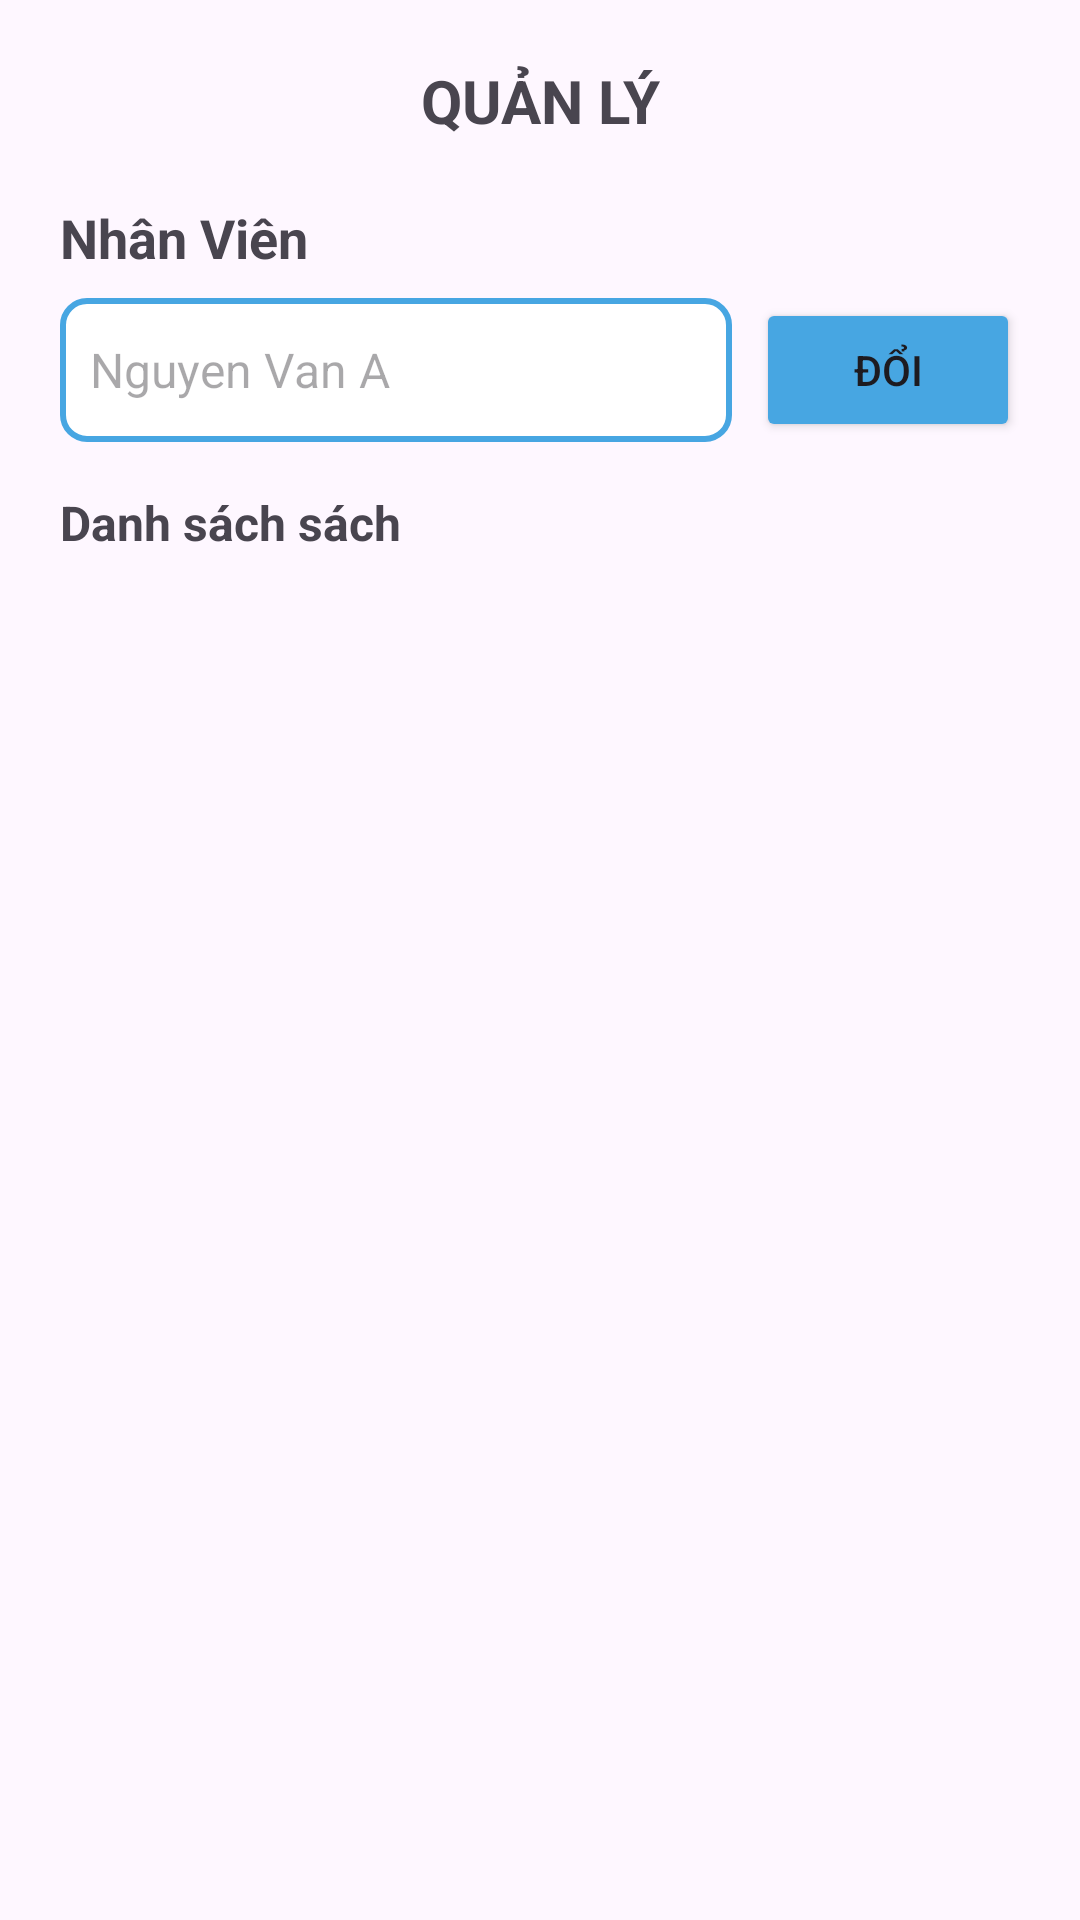

Produce the Android XML layout that renders to this screen, including the resource entries it uses.
<!-- AndroidManifest.xml: application theme Theme.HeThongQuanLyThuVien -->
<!-- res/layout/fragment_quan_ly.xml -->
<?xml version="1.0" encoding="utf-8"?>
<androidx.constraintlayout.widget.ConstraintLayout xmlns:android="http://schemas.android.com/apk/res/android"
    xmlns:app="http://schemas.android.com/apk/res-auto"
    android:layout_width="match_parent"
    android:layout_height="wrap_content"
    android:padding="20dp">

    
    <TextView
        android:id="@+id/tvTitle"
        android:layout_width="wrap_content"
        android:layout_height="wrap_content"
        android:text="QUẢN LÝ"
        android:textSize="20sp"
        android:textStyle="bold"
        app:layout_constraintTop_toTopOf="parent"
        app:layout_constraintStart_toStartOf="parent"
        app:layout_constraintEnd_toEndOf="parent"/>

    
    <TextView
        android:id="@+id/tvNhanVien"
        android:layout_width="wrap_content"
        android:layout_height="wrap_content"
        android:text="Nhân Viên"
        android:textSize="18sp"
        android:textStyle="bold"
        app:layout_constraintTop_toBottomOf="@id/tvTitle"
        app:layout_constraintStart_toStartOf="parent"
        android:layout_marginTop="20dp"/>

    
    <EditText
        android:id="@+id/edtNhanVien"
        android:layout_width="0dp"
        android:layout_height="wrap_content"
        android:minHeight="48dp"
        android:hint="Nguyen Van A"
        android:padding="10dp"
        android:textSize="16sp"
        android:background="@drawable/text_border"
        app:layout_constraintTop_toBottomOf="@id/tvNhanVien"
        app:layout_constraintStart_toStartOf="parent"
        app:layout_constraintEnd_toStartOf="@id/btnDoi"
        app:layout_constraintHorizontal_weight="1"
        android:layout_marginTop="8dp"/>

    <Button
        android:id="@+id/btnDoi"
        android:layout_width="wrap_content"
        android:layout_height="wrap_content"
        android:text="Đổi"
        android:padding="10dp"
        android:backgroundTint="@color/blue"
        app:layout_constraintTop_toBottomOf="@id/tvNhanVien"
        app:layout_constraintStart_toEndOf="@id/edtNhanVien"
        app:layout_constraintEnd_toEndOf="parent"
        android:layout_marginTop="8dp"
        android:layout_marginStart="8dp"/>

    
    <TextView
        android:id="@+id/tvDanhSachSach"
        android:layout_width="wrap_content"
        android:layout_height="wrap_content"
        android:text="Danh sách sách"
        android:textSize="16sp"
        android:textStyle="bold"
        app:layout_constraintTop_toBottomOf="@id/edtNhanVien"
        app:layout_constraintStart_toStartOf="parent"
        android:layout_marginTop="16dp"/>

</androidx.constraintlayout.widget.ConstraintLayout>
<!-- resources referenced by this layout -->
<resources>
  <color name="blue">#47A6E2</color>
  <!-- drawable text_border (drawable) -->
  <?xml version="1.0" encoding="utf-8"?>
  <shape xmlns:android="http://schemas.android.com/apk/res/android"
      android:shape="rectangle">
      <solid android:color="#FFFFFF"/> 
      <stroke android:width="2dp" android:color="#47A6E2"/> 
      <corners android:radius="8dp"/> 
      <padding android:left="10dp" android:right="10dp"/>
  </shape>
  <style name="Theme.HeThongQuanLyThuVien" parent="Base.Theme.HeThongQuanLyThuVien" />
  <style name="Base.Theme.HeThongQuanLyThuVien" parent="Theme.Material3.DayNight.NoActionBar">
          
          
      </style>
</resources>
